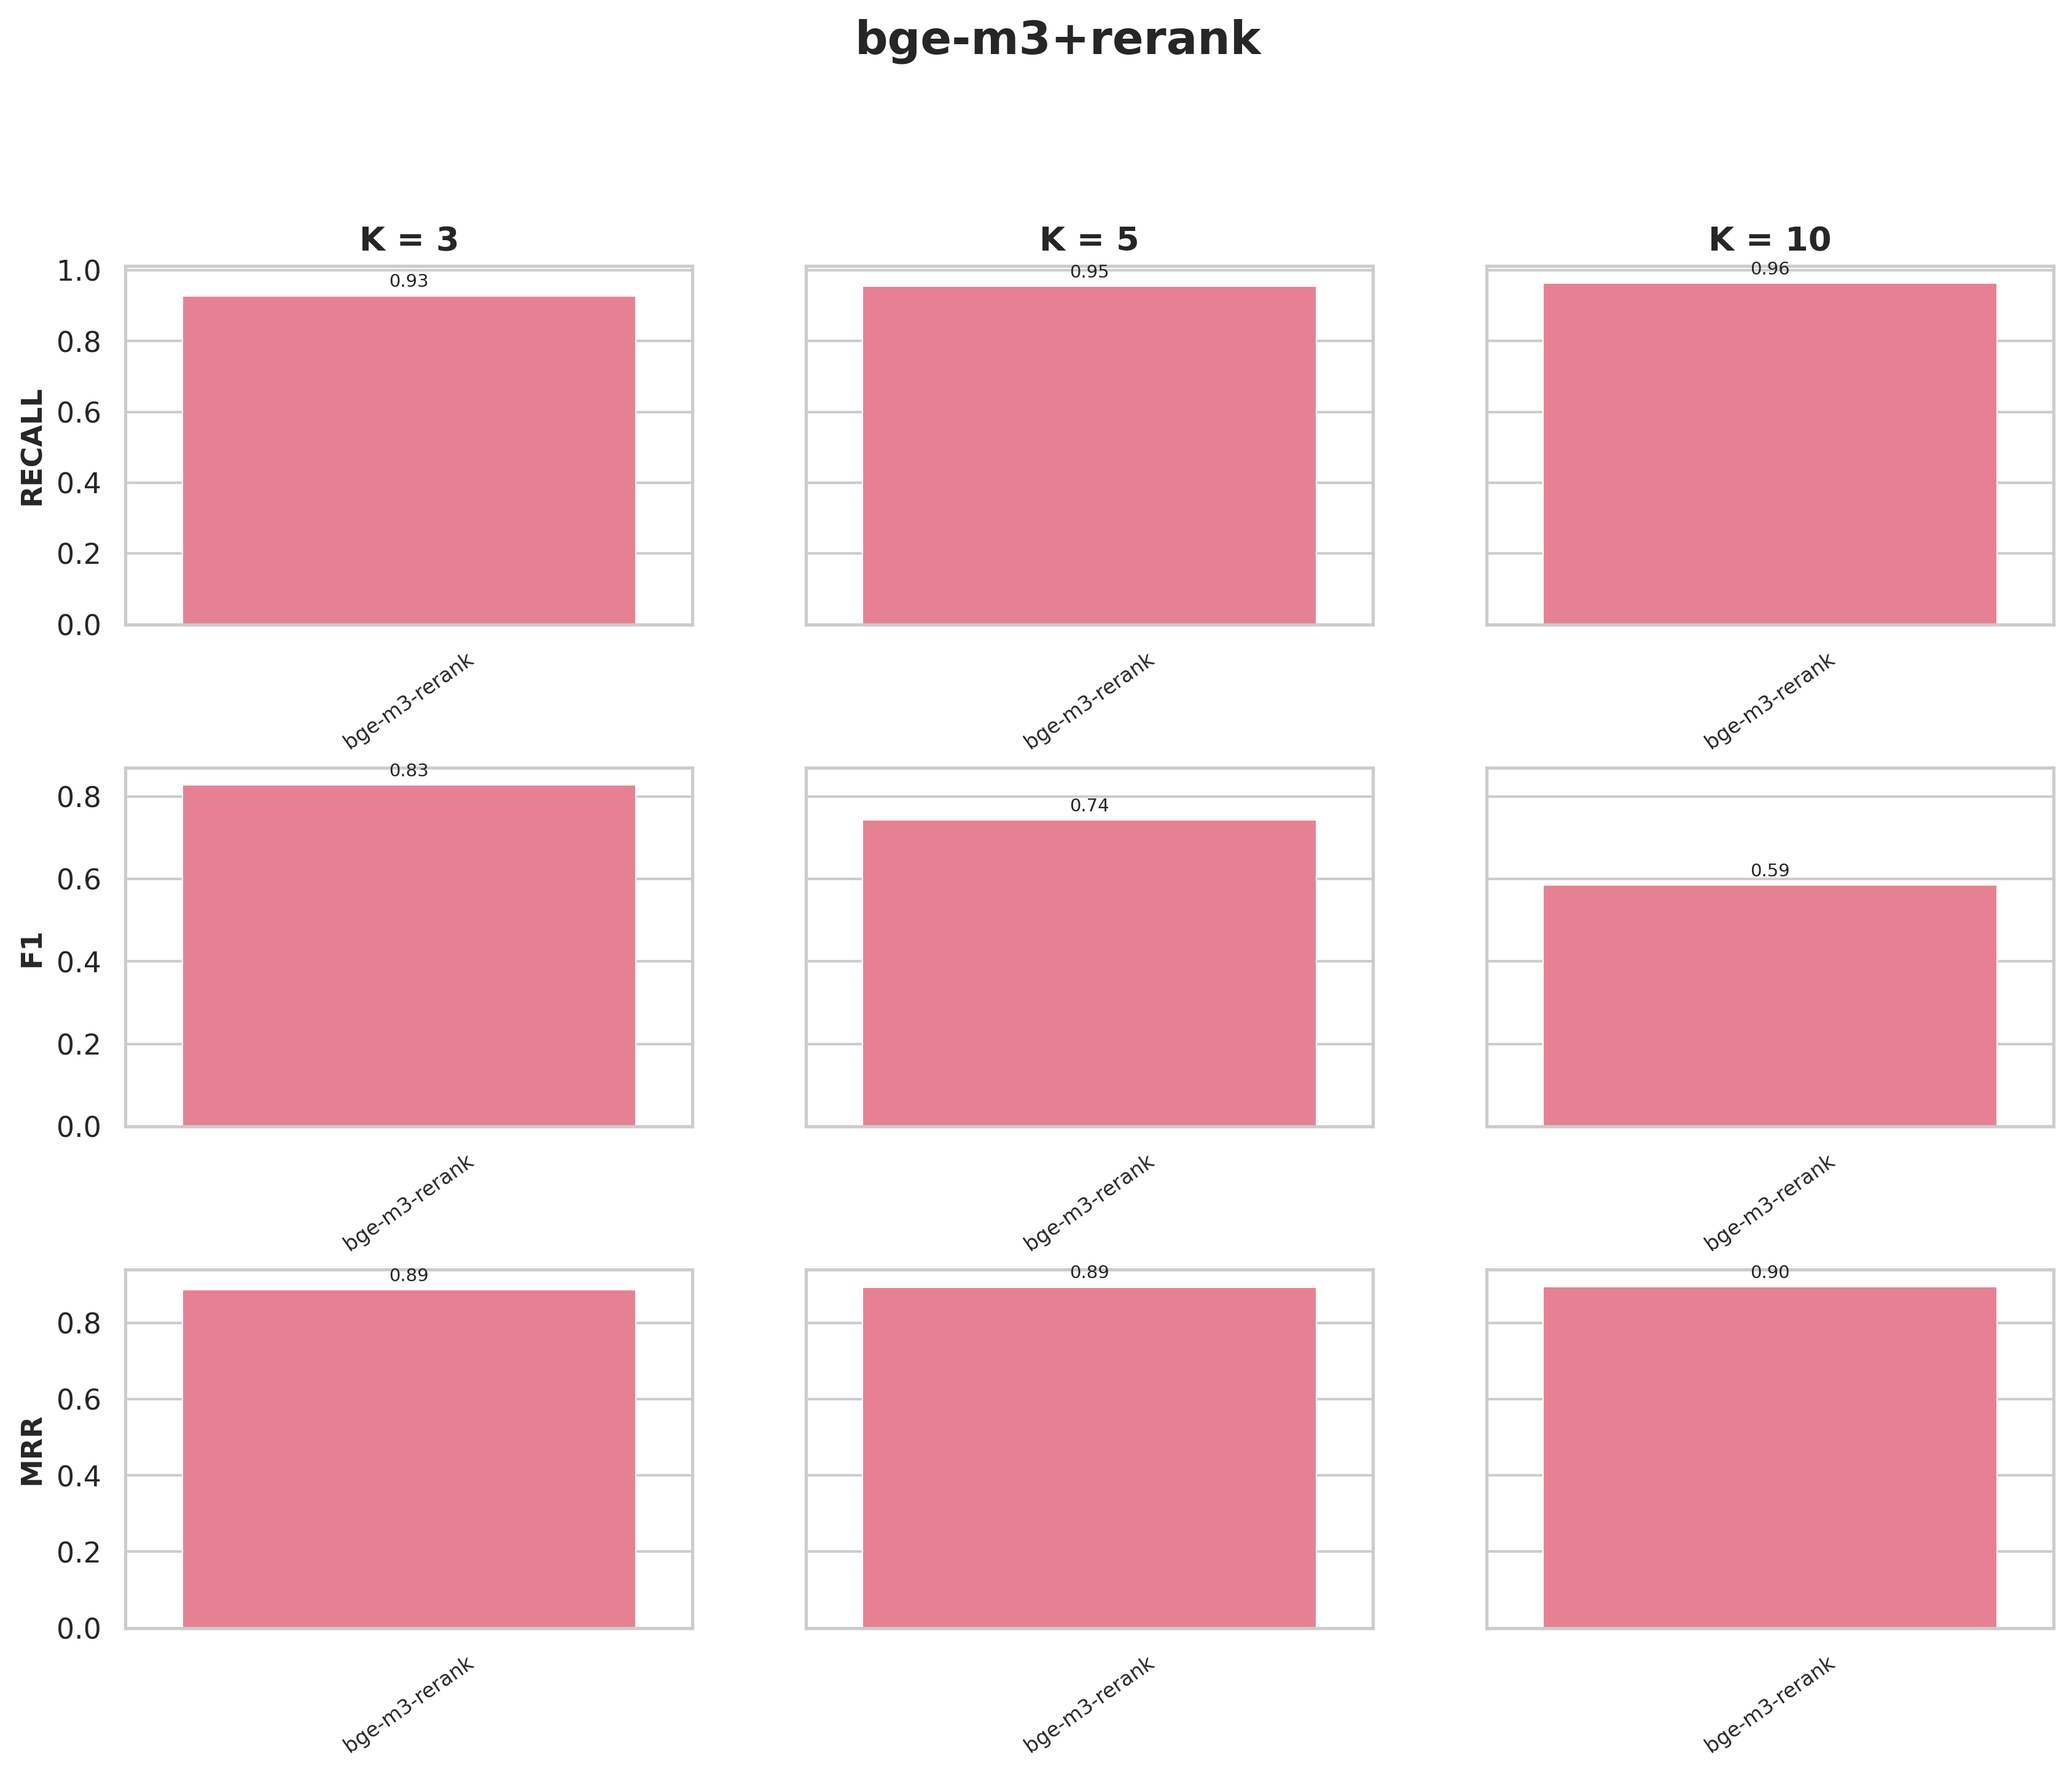

The data file committed next to this chart (first rows):
precision@k, recall@k, f1@k, hit_rate@k, mrr@k, experiment, collection, k, chunk_size, chunk_overlap, splitter_type, retrieval_mode, rerank
0.8514, 0.8514, 0.8514, 0.8514, 0.8514, bge-m3-rerank, wb_bge-m3-rerank, 1, 500, 200, hierarchical, dense, True
0.8288, 0.9144, 0.8574, 0.9144, 0.8829, bge-m3-rerank, wb_bge-m3-rerank, 2, 500, 200, hierarchical, dense, True
0.7778, 0.9279, 0.8288, 0.9279, 0.8874, bge-m3-rerank, wb_bge-m3-rerank, 3, 500, 200, hierarchical, dense, True
0.6396, 0.955, 0.7429, 0.955, 0.8941, bge-m3-rerank, wb_bge-m3-rerank, 5, 500, 200, hierarchical, dense, True
0.4505, 0.964, 0.5855, 0.964, 0.8954, bge-m3-rerank, wb_bge-m3-rerank, 10, 500, 200, hierarchical, dense, True
